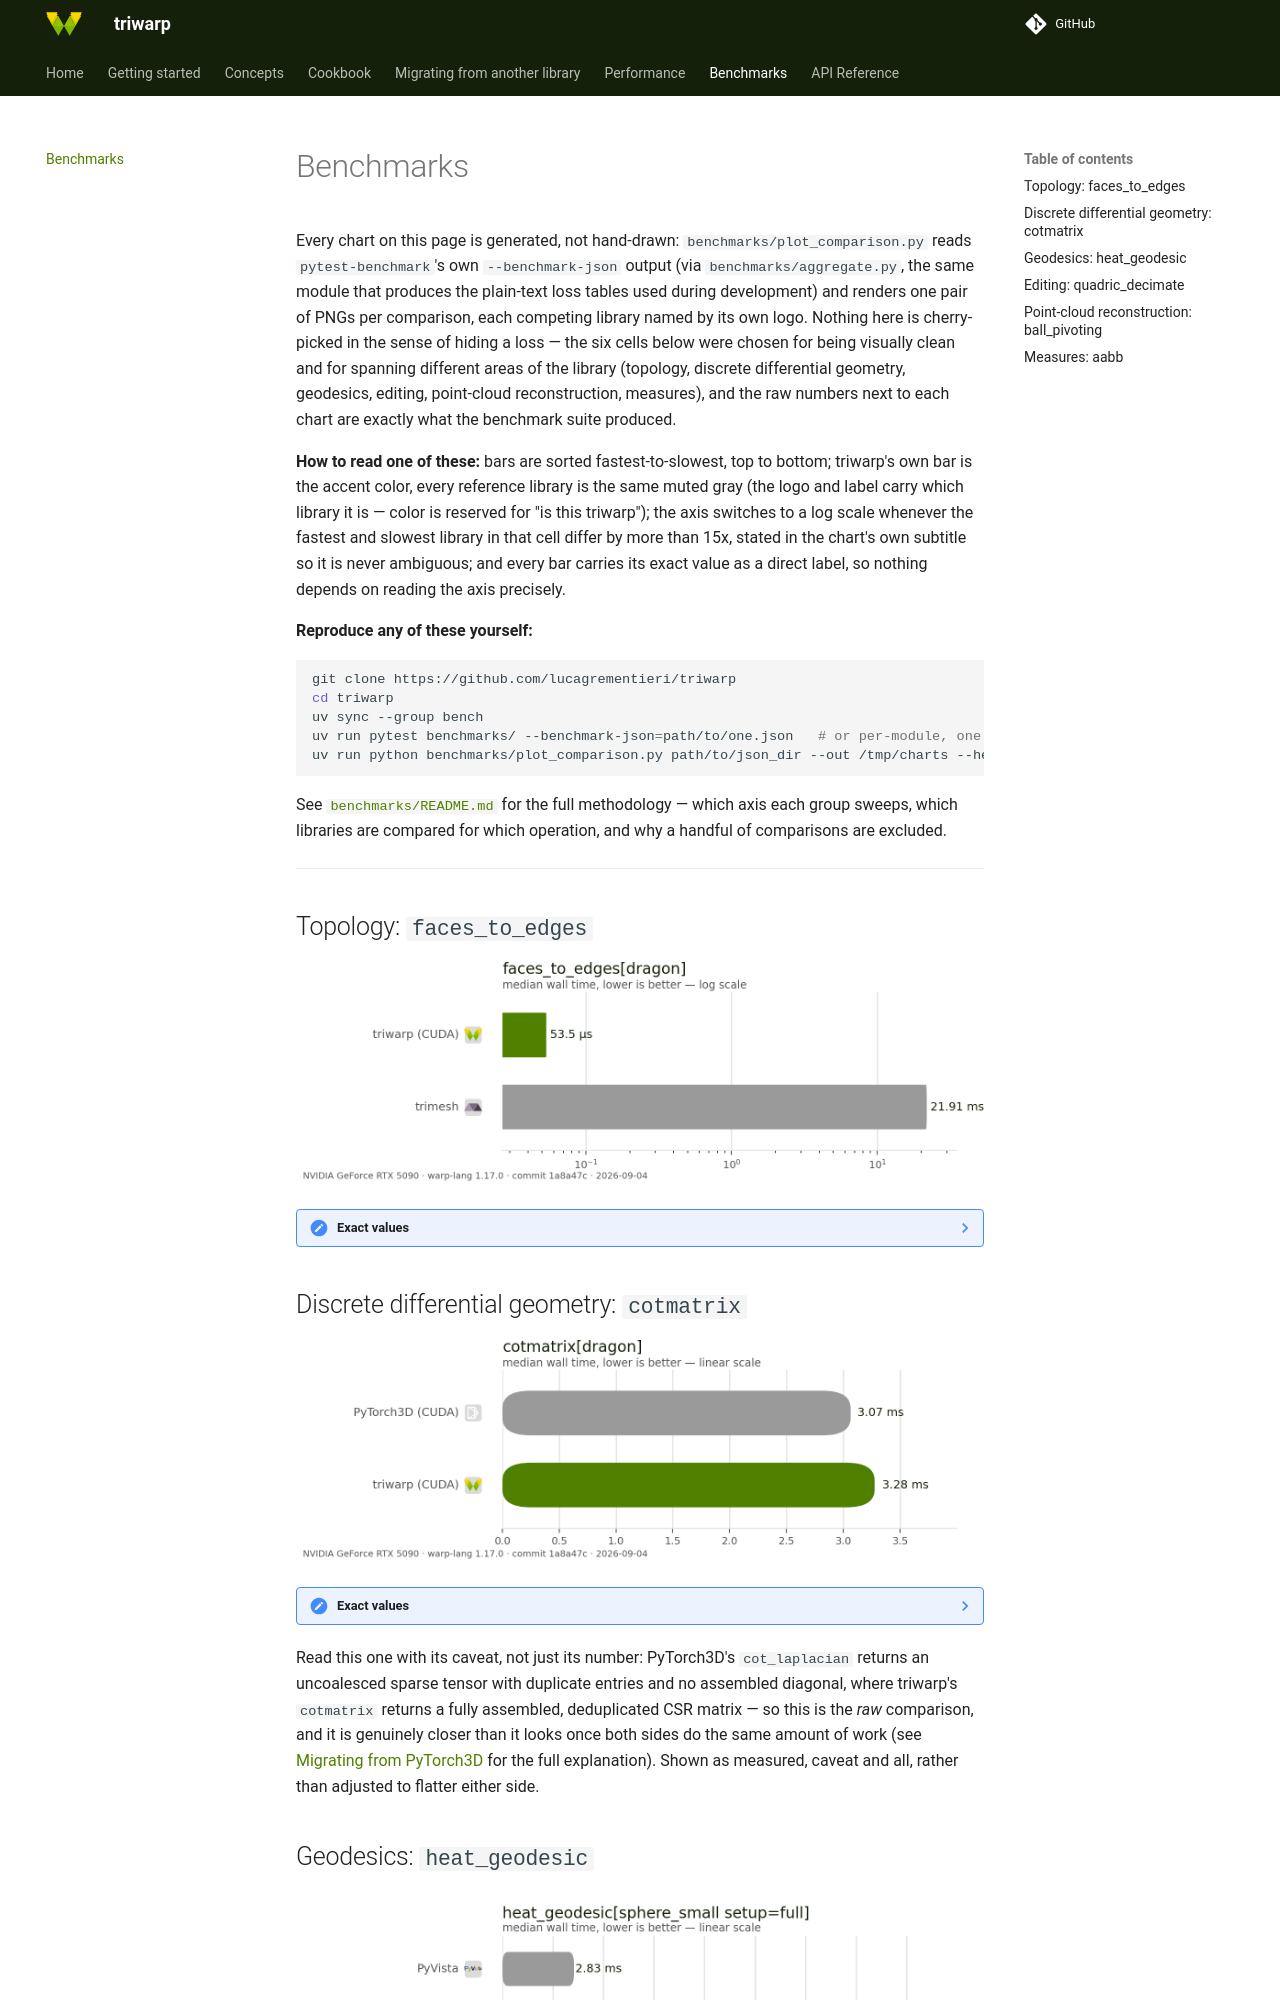

repository: lucagrementieri/triwarp · page: benchmarks/index.html · generator: mkdocs

# Benchmarks

Every chart on this page is generated, not hand-drawn: `benchmarks/plot_comparison.py` reads
`pytest-benchmark`'s own `--benchmark-json` output (via `benchmarks/aggregate.py`, the same module
that produces the plain-text loss tables used during development) and renders one pair of PNGs per
comparison, each competing library named by its own logo. Nothing here is cherry-picked in the
sense of hiding a loss — the six cells below were chosen for being visually clean and for spanning
different areas of the library (topology, discrete differential geometry, geodesics, editing,
point-cloud reconstruction, measures), and the raw numbers next to each chart are exactly what the
benchmark suite produced.

**How to read one of these:** bars are sorted fastest-to-slowest, top to bottom; triwarp's own bar
is the accent color, every reference library is the same muted gray (the logo and label carry
which library it is — color is reserved for "is this triwarp"); the axis switches to a log scale
whenever the fastest and slowest library in that cell differ by more than 15x, stated in the
chart's own subtitle so it is never ambiguous; and every bar carries its exact value as a direct
label, so nothing depends on reading the axis precisely.

**Reproduce any of these yourself:**

```bash
git clone https://github.com/lucagrementieri/triwarp
cd triwarp
uv sync --group bench
uv run pytest benchmarks/ --benchmark-json=path/to/one.json   # or per-module, one file each
uv run python benchmarks/plot_comparison.py path/to/json_dir --out /tmp/charts --hero
```

See [`benchmarks/README.md`](https://github.com/lucagrementieri/triwarp/tree/main/benchmarks) for
the full methodology — which axis each group sweeps, which libraries are compared for which
operation, and why a handful of comparisons are excluded.

---

## Topology: `faces_to_edges`

![faces_to_edges benchmark](assets/benchmarks/faces_to_edges-dragon-light.png#only-light)
![faces_to_edges benchmark](assets/benchmarks/faces_to_edges-dragon-dark.png#only-dark)

??? note "Exact values"
    | Library | Median |
    |---|---|
    | triwarp (CUDA) | 53.5 µs |
    | trimesh | 21.91 ms |
